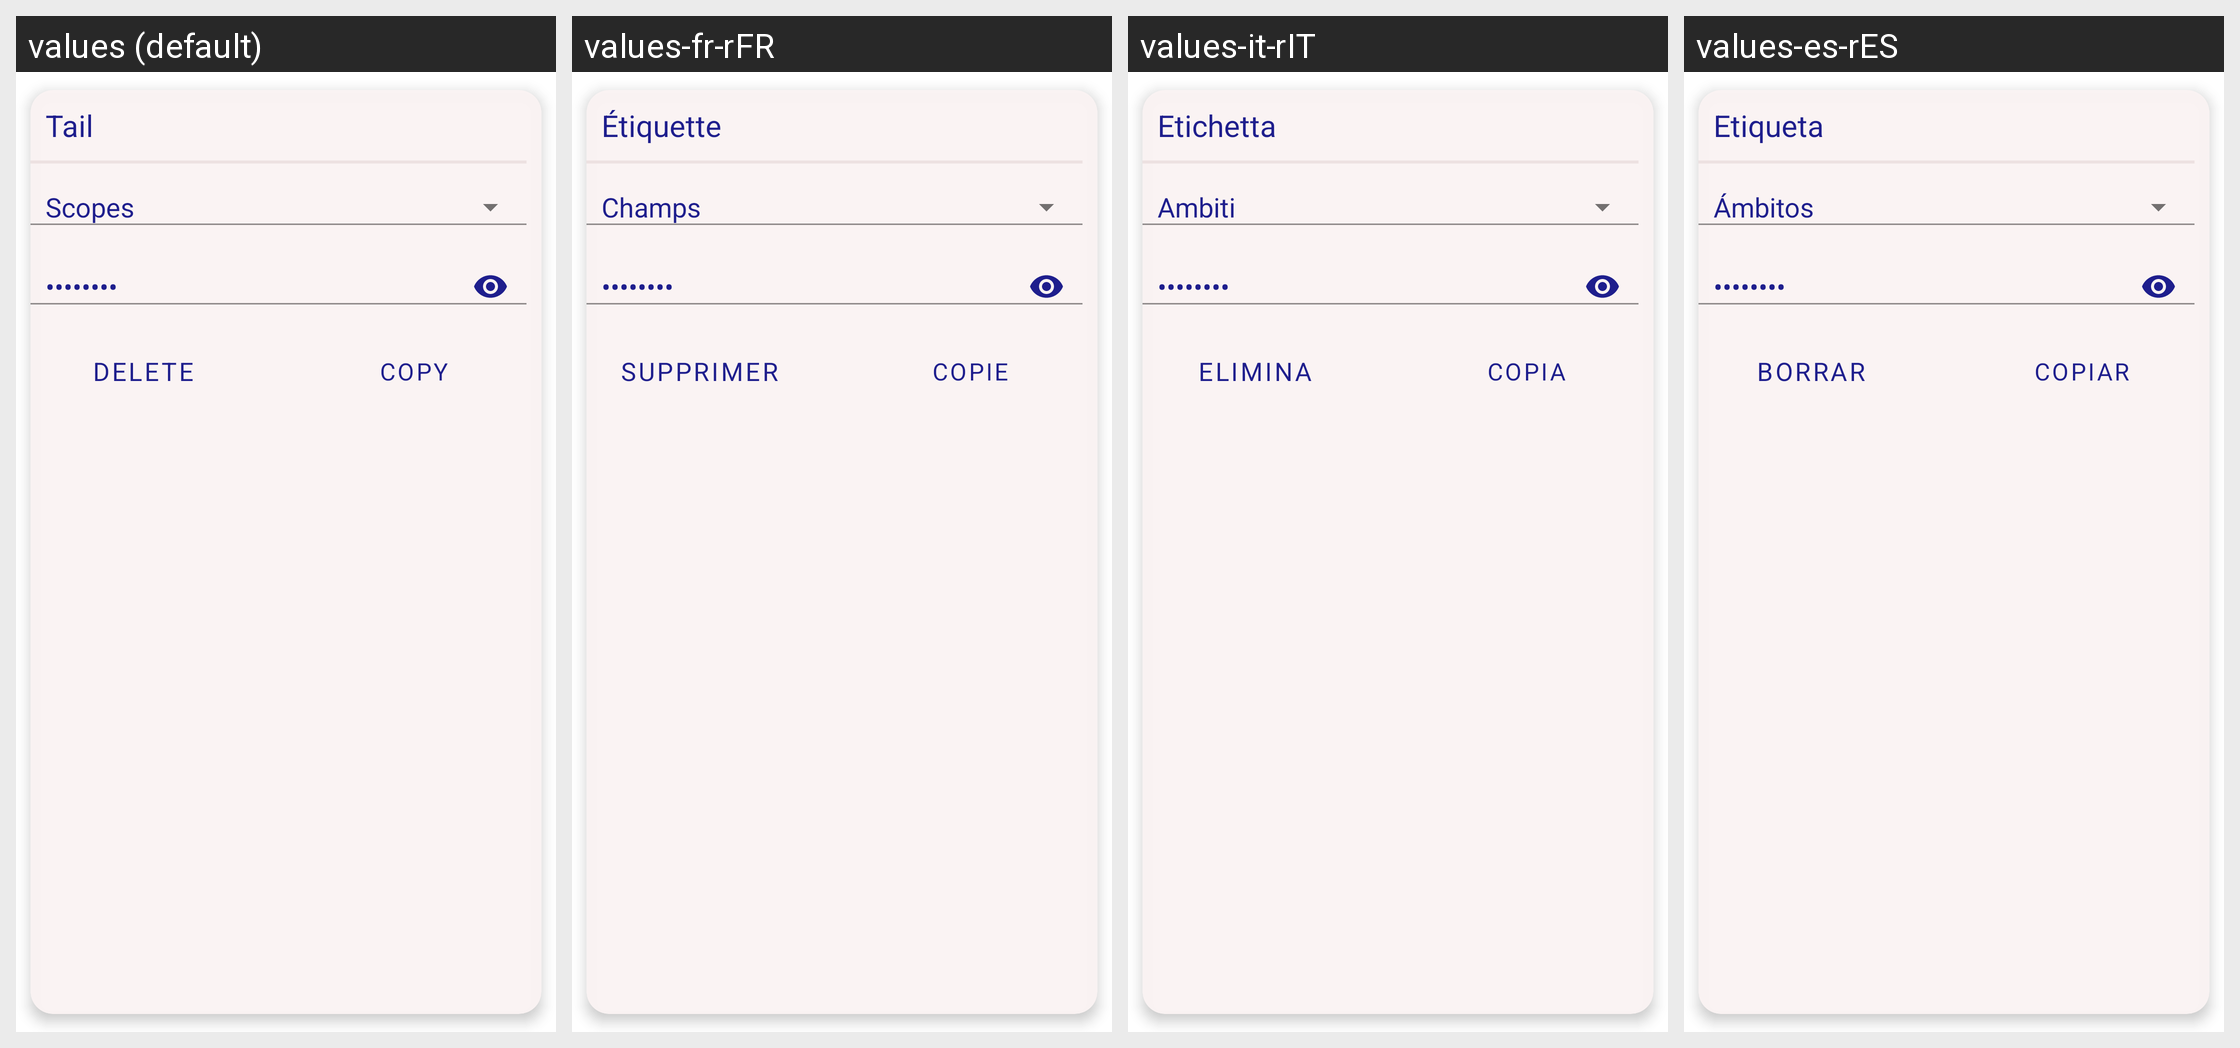

Locale-by-locale string values for the Android screen shown in this grid:
Android screen res/layout/password_item.xml rendered under 4 locales, left to right: values (default), values-fr-rFR, values-it-rIT, values-es-rES. Device: Nexus 5 (rendered at 1080×1920; each locale shown at half size, 540×960, under a caption strip naming it); theme Theme.Glider.
Strings drawn on this screen, with the default value and each locale's value (text and hints the layout hard-codes, and strings that could not be matched under every locale, appear in the picture but are not listed):

delete
  values: Delete
  values-fr-rFR: Supprimer
  values-it-rIT: Elimina
  values-es-rES: Borrar

copy
  values: Copy
  values-fr-rFR: Copie
  values-it-rIT: Copia
  values-es-rES: Copiar

scopes
  values: Scopes
  values-fr-rFR: Champs
  values-it-rIT: Ambiti
  values-es-rES: Ámbitos

password
  values: Password
  values-fr-rFR: Password  [not translated; the default value is used]
  values-it-rIT: Password  [not translated; the default value is used]
  values-es-rES: Password  [not translated; the default value is used]

tail
  values: Tail
  values-fr-rFR: Étiquette
  values-it-rIT: Etichetta
  values-es-rES: Etiqueta
